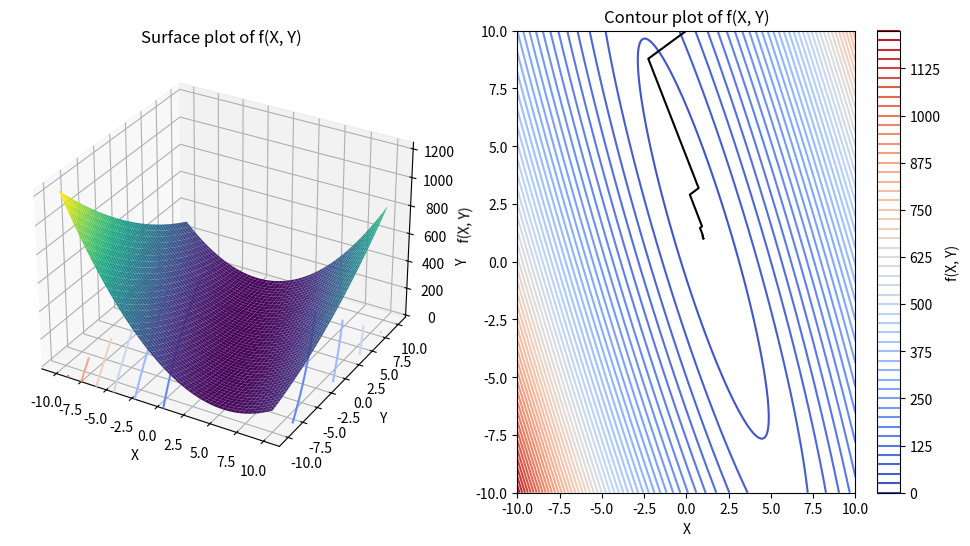

Source code (Python):
import numpy as np
import math
import matplotlib.pyplot as plt
import csv

def f(x, y):
    return 5*x**2 + y**2 + 4*x*y - 14*x - 6*y + 20

def gradient_f(x, y):
    df_dx = 10*x + 4*y - 14
    df_dy = 2*y + 4*x - 6
    return np.array([df_dx, df_dy])

def steepest_descent(i,initial_point, alpha, epsilon,data,x_arr,y_arr):
    x, y = initial_point
    gradient = gradient_f(x, y)
    mag = math.sqrt(gradient[0]**2+gradient[1]**2)
    # print(i,x,y,gradient[0],gradient[1],mag,alpha,f(x,y))
    data.append([i,x,y,gradient[0],gradient[1],mag,alpha,f(x,y)])
    x_arr.append(x)
    y_arr.append(y)

    while True:
        i +=1
        if alpha == 0.0866:
            alpha = 2.1800
        else:
            alpha = 0.0866
        gradient = gradient_f(x, y)
        mag = math.sqrt(gradient[0]**2+gradient[1]**2)
        if np.linalg.norm(gradient) < epsilon:
            break
        x -= alpha * gradient[0]
        y -= alpha * gradient[1]
        # print(i,x,y,gradient[0],gradient[1],mag,alpha,f(x,y))
        data.append([i,x,y,gradient[0],gradient[1],mag,alpha,f(x,y)])
        x_arr.append(x)
        y_arr.append(y)
    return x, y

i = 1
x_arr = []
y_arr = []
data = [['i','x','y','direction x','direction y','||direction||','alpha','f(x,y)']]
initial_point = [0, 10]  # Initial guess
alpha = 0.00866  # Step size
epsilon = 1e-6  # Convergence threshold
min_point = steepest_descent(i,initial_point, alpha, epsilon,data,x_arr,y_arr)
print("Minimum point:", min_point)
print("f(x, y) evaluated at minimum point:", f(*min_point))

# Writing to the CSV file
with open('resultsA1.csv', 'w', newline='') as csvfile:
    csvwriter = csv.writer(csvfile)
    csvwriter.writerows(data)

# print('x array',x_arr,'size',len(x_arr))
# print('y array',y_arr,'size',len(y_arr))
# print(data)

# Generate x, y values
x = np.linspace(-10, 10, 400)
y = np.linspace(-10, 10, 400)
X, Y = np.meshgrid(x, y)
Z = f(X, Y)

# Plot the function
fig = plt.figure(figsize=(12, 6))

# Surface plot
ax1 = fig.add_subplot(121, projection='3d')
ax1.contour(X, Y, Z, zdir='z', offset=-100, cmap='coolwarm')
ax1.plot_surface(X, Y, Z, cmap='viridis')
ax1.set_xlabel('X')
ax1.set_ylabel('Y')
ax1.set_zlabel('f(X, Y)')
ax1.set_title('Surface plot of f(X, Y)')

# Contour plot
ax2 = fig.add_subplot(122)
contour = ax2.contour(X, Y, Z, levels=50, cmap='coolwarm')
ax2.set_xlabel('X')
ax2.set_ylabel('Y')
ax2.set_title('Contour plot of f(X, Y)')
ax2.plot(x_arr,y_arr,color='black')
plt.colorbar(contour, ax=ax2, label='f(X, Y)')

# Show the plots
# plt.tight_layout()
plt.show()
